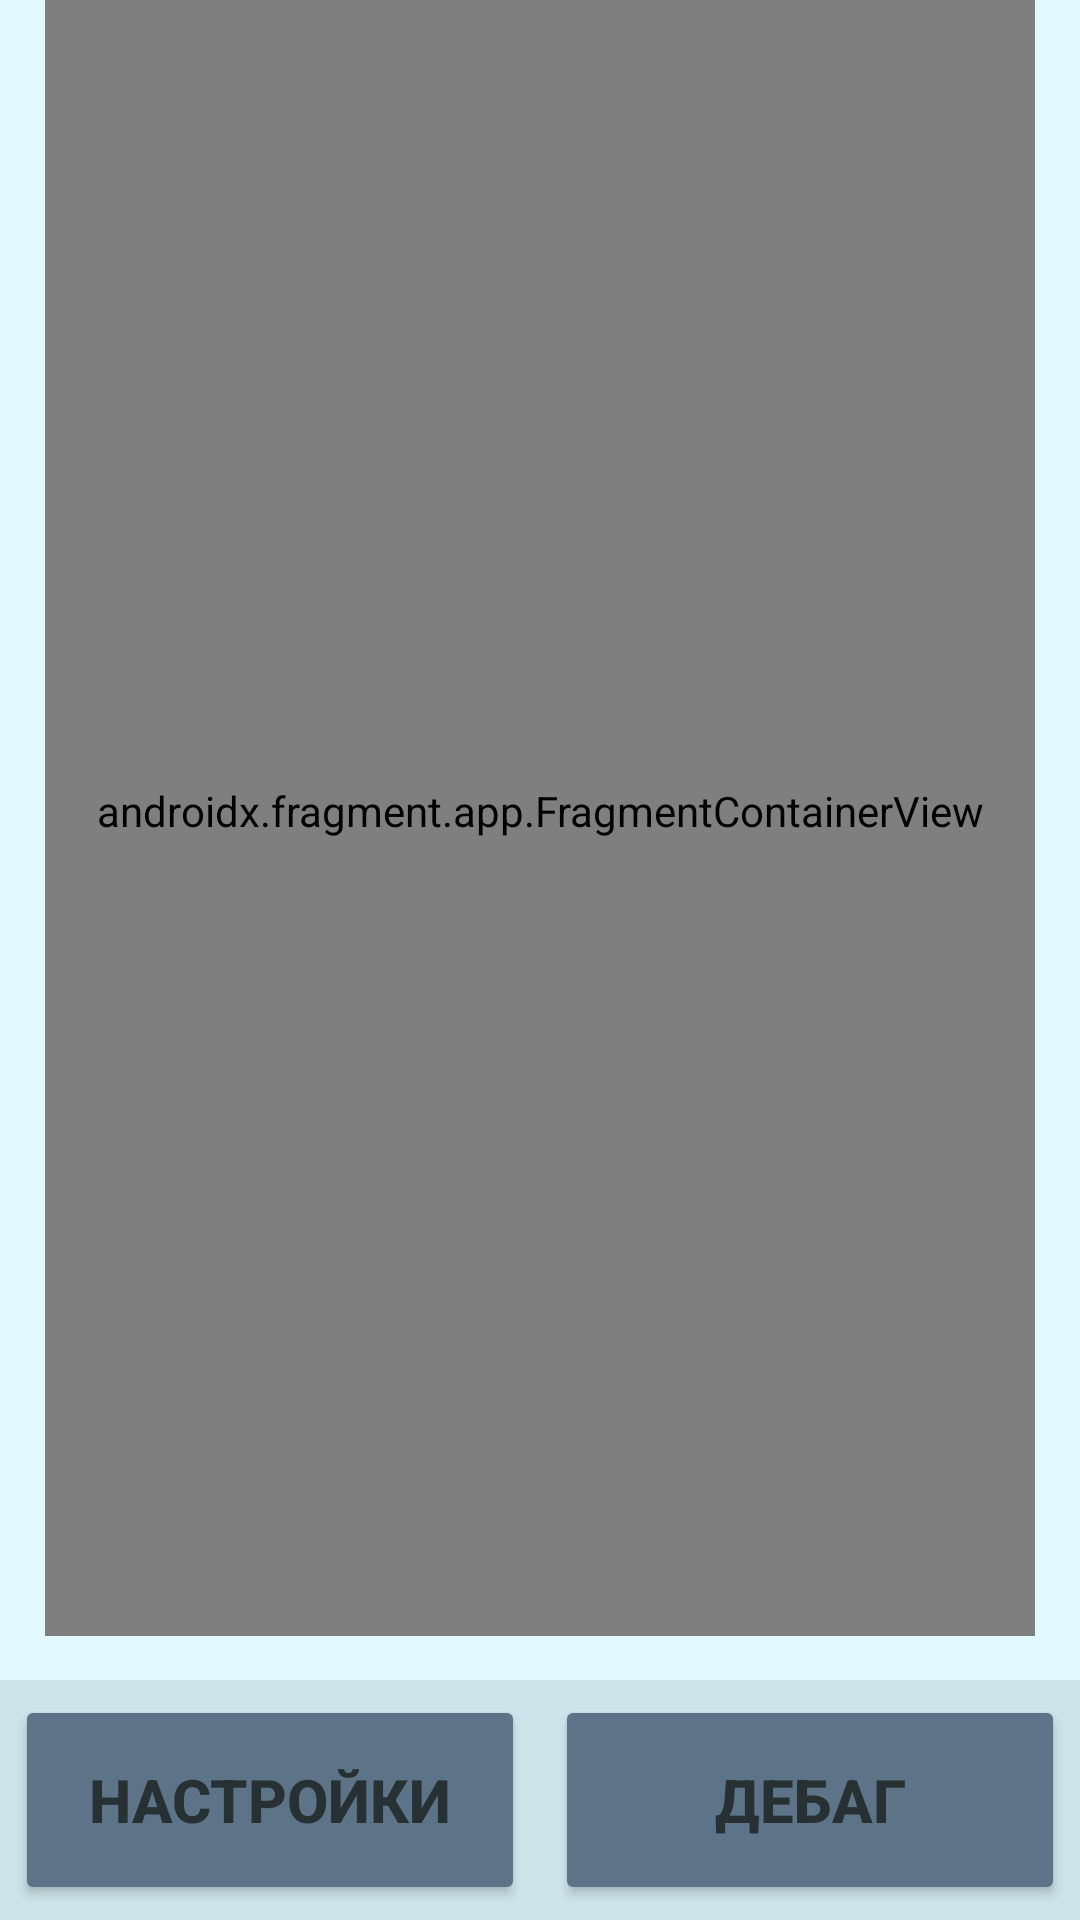

Here is an Android app screen rendered from its layout file. Give the layout XML and the strings, colors and styles it references.
<!-- AndroidManifest.xml: application theme Theme.DropCapture -->
<!-- res/layout/activity_main.xml -->
<?xml version="1.0" encoding="utf-8"?>
<androidx.constraintlayout.widget.ConstraintLayout xmlns:android="http://schemas.android.com/apk/res/android"
    xmlns:app="http://schemas.android.com/apk/res-auto"
    xmlns:tools="http://schemas.android.com/tools"
    android:layout_width="match_parent"
    android:layout_height="match_parent"
    android:background="@color/bg"
    tools:context=".MainActivity">

    <TextView
        android:id="@+id/menuTitle"
        android:layout_width="wrap_content"

        android:layout_height="wrap_content"
        android:layout_marginTop="16dp"
        android:text="Drop Capture"
        android:textColor="@color/text"

        android:textSize="50dp"
        android:textStyle="bold"
        app:layout_constraintEnd_toEndOf="parent"
        app:layout_constraintStart_toStartOf="parent"
        app:layout_constraintTop_toTopOf="parent" />

    <androidx.fragment.app.FragmentContainerView
        android:id="@+id/menuScreen"
        android:name="com.example.dropcapture.Connect"
        android:layout_width="match_parent"
        android:layout_height="550dp"

        android:layout_marginBottom="15dp"
        android:layout_marginLeft="15dp"
        android:layout_marginRight="15dp"

        app:layout_constraintBottom_toTopOf="@+id/linearLayout"
        app:layout_constraintEnd_toEndOf="parent"
        app:layout_constraintStart_toStartOf="parent"
        tools:layout="@layout/fragment_connect" />

    <LinearLayout
        android:id="@+id/linearLayout"
        android:layout_width="match_parent"
        android:layout_height="80dp"
        android:background="@color/padding"
        android:orientation="horizontal"
        app:layout_constraintBottom_toBottomOf="parent"
        app:layout_constraintEnd_toEndOf="parent"
        app:layout_constraintStart_toStartOf="parent">

        <Button
            android:id="@+id/menuConnect"
            android:layout_width="match_parent"
            android:layout_height="match_parent"
            android:layout_margin="5dp"
            android:layout_weight=".5"

            android:backgroundTint="@color/button"

            android:gravity="center"
            android:text="Настройки"
            android:textColor="@color/text"
            android:textSize="20dp"
            android:textStyle="bold" />

        <Button
            android:id="@+id/menuDisplay"
            android:layout_width="match_parent"
            android:layout_height="match_parent"
            android:layout_margin="5dp"
            android:layout_weight=".5"

            android:backgroundTint="@color/button"

            android:gravity="center"
            android:text="Дебаг"
            android:textColor="@color/text"
            android:textSize="20dp"
            android:textStyle="bold" />
    </LinearLayout>

</androidx.constraintlayout.widget.ConstraintLayout>
<!-- res/layout/fragment_connect.xml (included above) -->
<?xml version="1.0" encoding="utf-8"?>
<androidx.constraintlayout.widget.ConstraintLayout xmlns:android="http://schemas.android.com/apk/res/android"
    xmlns:app="http://schemas.android.com/apk/res-auto"
    xmlns:tools="http://schemas.android.com/tools"
    android:layout_width="match_parent"
    android:layout_height="match_parent"
    android:background="@drawable/round"
    tools:context=".Connect">

    <LinearLayout
        android:id="@+id/linearLayout2"
        android:layout_width="match_parent"
        android:layout_height="400dp"
        android:layout_margin="20dp"
        android:orientation="vertical"
        app:layout_constraintEnd_toEndOf="parent"
        app:layout_constraintStart_toStartOf="parent"
        app:layout_constraintTop_toTopOf="parent">

        <Button
            android:id="@+id/connectOn"
            android:layout_height="match_parent"
            android:layout_width="match_parent"
            android:layout_margin="15dp"
            android:layout_weight=".5"

            android:backgroundTint="@color/button"
            android:gravity="center"
            android:text="Включить Bluetooth"
            android:textColor="@color/text"

            android:textSize="20dp"
            android:textStyle="bold" />

        <Button
            android:id="@+id/connectSearch"
            android:layout_height="match_parent"
            android:layout_width="match_parent"
            android:layout_weight=".5"
            android:layout_margin="15dp"

            android:backgroundTint="@color/button"
            android:gravity="center"
            android:text="Подключиться к устройству"
            android:textColor="@color/text"

            android:textSize="20dp"
            android:textStyle="bold" />

        <TextView
            android:layout_width="match_parent"
            android:layout_height="match_parent"
            android:layout_weight=".6"
            android:layout_marginTop="15dp"
            android:backgroundTint="@color/button"
            android:gravity="center"
            android:text="Установить яркость"
            android:textColor="@color/text"
            android:textSize="30dp"
            android:textStyle="bold"/>

        <LinearLayout
            android:layout_width="match_parent"
            android:layout_height="match_parent"
            android:layout_weight=".5"
            android:orientation="horizontal">

            <Button
                android:id="@+id/connectBrightnessMinus"
                android:layout_height="match_parent"
                android:layout_width="match_parent"
                android:layout_weight=".33"
                android:layout_margin="15dp"

                android:backgroundTint="@color/button"
                android:gravity="center"
                android:text="-"
                android:textColor="@color/text"

                android:textSize="40dp"
                android:textStyle="bold" />

            <TextView
                android:id="@+id/connectBrightnessText"
                android:layout_width="match_parent"
                android:layout_height="match_parent"
                android:layout_weight=".33"
                android:backgroundTint="@color/button"
                android:gravity="center"
                android:text="0/5"
                android:textColor="@color/text"
                android:textSize="40dp"
                android:textStyle="bold"/>

            <Button
                android:id="@+id/connectBrightnessPlus"
                android:layout_height="match_parent"
                android:layout_width="match_parent"
                android:layout_weight=".33"
                android:layout_margin="15dp"

                android:backgroundTint="@color/button"
                android:gravity="center"
                android:text="+"
                android:textColor="@color/text"

                android:textSize="40dp"
                android:textStyle="bold" />
        </LinearLayout>
    </LinearLayout>

    <LinearLayout
        android:layout_width="match_parent"
        android:layout_height="100dp"
        android:layout_marginBottom="50dp"
        android:orientation="horizontal"
        app:layout_constraintBottom_toBottomOf="parent"
        app:layout_constraintEnd_toEndOf="parent"
        app:layout_constraintStart_toStartOf="parent">

        <LinearLayout
            android:layout_width="match_parent"
            android:layout_height="120dp"
            android:layout_weight="1"
            android:orientation="vertical">

            <ImageView
                android:id="@+id/connectIcon"
                android:layout_width="match_parent"
                android:layout_height="match_parent"
                android:layout_weight=".7"
                android:src="@drawable/not_connect" />
        </LinearLayout>
    </LinearLayout>

</androidx.constraintlayout.widget.ConstraintLayout>
<!-- resources referenced by this layout -->
<resources>
  <color name="bg">#E2F9FF</color>
  <color name="button">#5C7388</color>
  <color name="padding">#CCE4EA</color>
  <color name="text">#273133</color>
  <!-- drawable round (drawable) -->
  <?xml version="1.0" encoding="utf-8"?>
  <shape xmlns:android="http://schemas.android.com/apk/res/android"
      android:shape="rectangle" >
  
      
      <corners
          android:radius="25dp" />
      <solid android:color="@color/padding"/>
      <stroke android:width="3.0dp"
          android:color="@color/extra" />
      
  
      <size
          android:height="40dp"
          android:width="40dp" />
      
  </shape>
  <style name="Theme.DropCapture" parent="Theme.MaterialComponents.DayNight.NoActionBar">
          
          <item name="colorPrimary">@color/bg</item>
          <item name="colorPrimaryVariant">@color/padding</item>
          <item name="colorOnPrimary">@color/white</item>
          
          <item name="colorSecondary">@color/extra</item>
          <item name="colorSecondaryVariant">@color/padding</item>
          <item name="colorOnSecondary">@color/black</item>
          
          <item name="android:statusBarColor" tools:targetApi="l">?attr/colorPrimaryVariant</item>
          
      </style>
  <color name="extra">#A5BFC6</color>
  <color name="white">#FFFFFFFF</color>
  <color name="black">#FF000000</color>
</resources>
